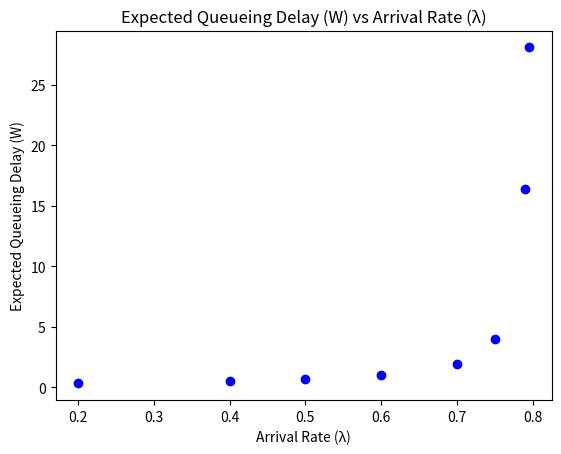

The script that saved this image:
# [redacted]

import random
import matplotlib.pyplot as plt


#Little's law:
# L (average # of items in system) = throughput(average arrival and departure rate) * Lead time

departureRate = 0.8 #mu value = .8
checkNumber = 0 #keeping track of which prob. check of the 1,000,000 its on

lambdaValues = [0.2, 0.4, 0.5, 0.6, 0.7, 0.75, 0.79, 0.795] #lambda values given in problem
W = [] #list to hold values of W after L values have been calculated
littleLawValue = [] #list to hold little law values for each lambda value
queue = [0] #list to hold probability entries for the 1,000,000 entries


def probability(arrivals, departures, checkNumber):
    # q_(k+1) = q_(k) + a_(k) - d_(k) <-- from slides with the 2 statement checks.
    #a(k) is 1 with probability lambda, 0 with probability 1-lambda
    #if q(k) + a(k) > 0, d(k) = 1 with probability mu and 0 with probability 1-mu

    nextValue = queue[checkNumber] + arrivals - departures #based on current queue value,
    if nextValue > 0:
        queue.append(nextValue) #if next value is positive, it's valid
    else:
        queue.append(0) #probability can't be negative. force it to 0.

for currentValue in lambdaValues:
    for checkNumber in range(100000):
        arrivalRV = random.uniform(0, 1) #random variable for arrival
        departureRV = random.uniform(0, 1) #random variable for departures

        #if the arrival rate is less than the lambda value, an arrival has occured. otherwise, it didn't.

        if arrivalRV < currentValue:
            arrival = 1
        else:
            arrival = 0

        #similarly, if departureRV is less than mu (departure rate), a departure has occured. otherwise, it didn't.
        if departureRV < departureRate:
            departure = 1
        else:
            departure = 0

        probability(arrival, departure, checkNumber) #send it back in for the next entry check

    summed = sum(queue) / len(queue) #take the sum of probabilities for this lambda value
    littleLawValue.append(summed) #append the value to the stored little law values
    queue = [0] #reset the count

print("Little Law Values:")
print(littleLawValue)
print("               ")


#calculate the delay value and append it to the list using Little's Law Calculation
for i in range(8):
    delayedValue = littleLawValue[i] / lambdaValues[i]
    W.append(delayedValue)
print("W values:")
print(W)

#plot expected queueing delay (W) with respect to the arrival rate (lambda)

plt.plot(lambdaValues, W, 'o', color = 'blue')
plt.title("Expected Queueing Delay (W) vs Arrival Rate (λ)")
plt.xlabel('Arrival Rate (λ)')
plt.ylabel("Expected Queueing Delay (W)")
plt.show()
 
